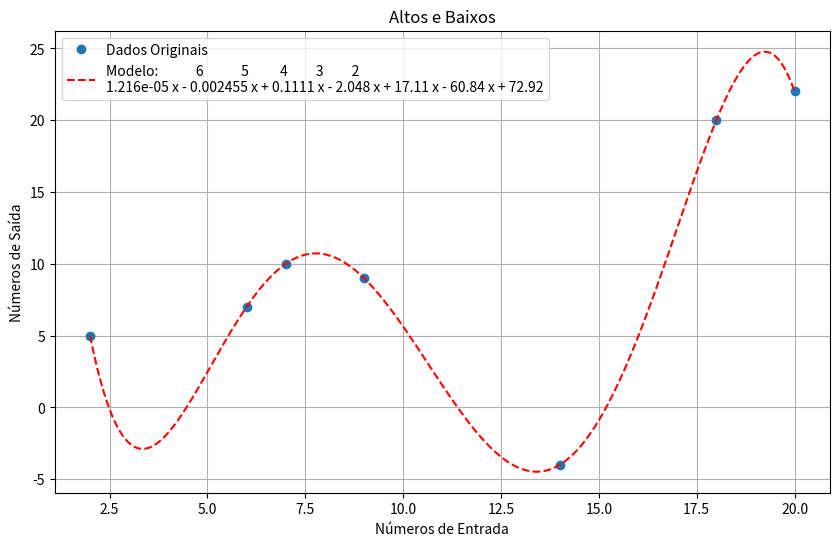

Generate this figure with matplotlib:
import matplotlib.pyplot as plt  # Usado para criar gráficos e visualizações
import numpy as np  # Numpy é uma biblioteca fundamental para operações matemáticas e manipulação de arrays

# Entrada da função
entradas = np.array([2, 6 ,7 ,9, 14, 20, 18])

#Saidas da função
saidas = np.array([5 ,7 ,10 , 9, -4, 22, 20])

# polyfit é um objeto usada para descobrir a função polinominal que corresponde as entradas e saidas apresentadas. Estrutura: (valores de entrada, valores de saida, numero de polinômios)
coeficientes = np.polyfit(entradas, saidas, 6)

# o objeto poly1d tem a capacidade de aplicar uma função baseado nos coeficientes que vão dentro dos (). Logo, atribuir esse valor a uma variável a torna capaz de devolver o valor de y para qualquer valor de x
modelo = np.poly1d(coeficientes)

#O linspace utiliza o valor mais baixo e o mais alto entre as entradas para criar números igualmente espaçados, utilizaremos esses valores para criar a linha de tendência
x_fit = np.linspace(min(entradas), max(entradas), 400)
# Utiliza função com os coeficientes mais próximos obtidos para gerar um valor aproximado de y para cada valor de x. A exatidão da função é refletida pela proximidade da linha de tendência vermelha com os pontos azuis no gráfico
y_fit = modelo(x_fit)

# Função para criar o gráfico
def plotGraph (entradas_x, saidas_y): 

    # Define o tamanho da figura
    plt.figure(figsize=(10, 6))
    
    # plt.plot coloca os pontos no gráfico (valores de x, valores de y, "tipo de marcação", label="legenda")
    plt.plot(entradas_x, saidas_y, 'o', label='Dados Originais')

    # Utilizaremos o plt.plot novamente, dessa vez usando a marcação "r--" para criar uma linha de tendência
    plt.plot(x_fit, y_fit, 'r--', label=f'Modelo: {modelo}')
    # Titulo do gráfico
    plt.title('Altos e Baixos')
    # Legenda X
    plt.xlabel('Números de Entrada')
    # Legenda Y
    plt.ylabel('Números de Saída')
    # Ativa a legenda
    plt.legend()
    # Ativa o fundo grid
    plt.grid(True)
    # exibe o gráfico
    plt.show()

# Executa a função baseado nos valores recebidos
plotGraph(entradas, saidas)